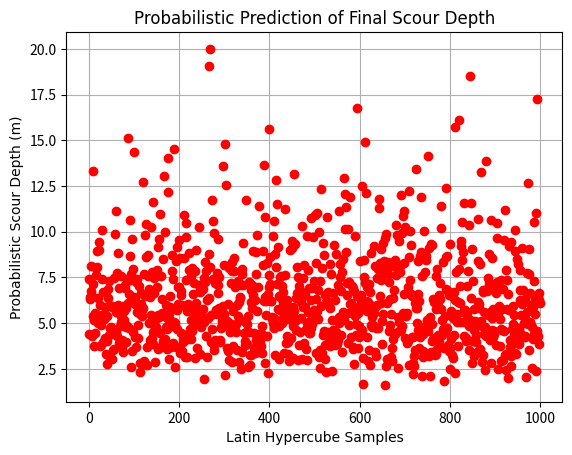
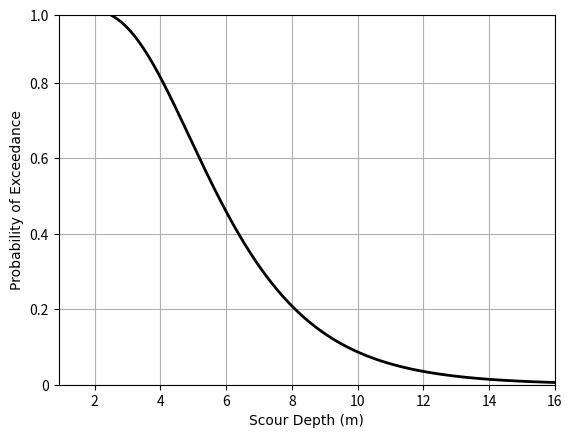
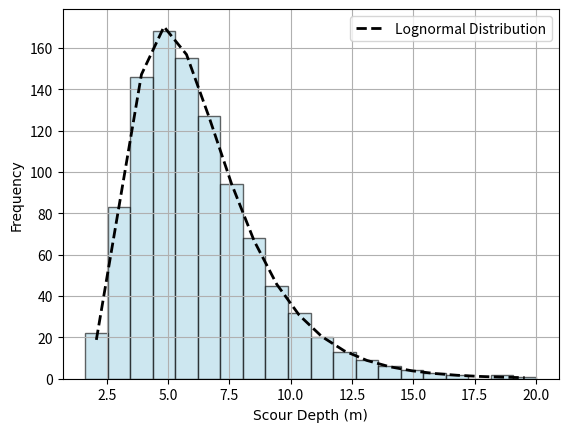

These figures' Python source, in order:
import numpy as np
import matplotlib.pyplot as plt
from scipy.stats import norm, lognorm

def LHS_scour_hazard(lhsN, vel=10, dPier=2, gama=1e-6, zDot=8, Rey=None):
    """
    Computes the final scour depth (z50Final) using Latin Hypercube Sampling.
    
    Parameters:
        lhsN (int): Number of Latin Hypercube Samples.
        vel (float): Upstream velocity (m/s). Default is 10.
        dPier (float): Diameter of the pier (m). Default is 2.
        gama (float): Water viscosity. Default is 1e-6.
        zDot (float): Initial rate of scour (N/mm). Default is 8.
        Rey (float or None): Reynolds number. If None, computed as (vel * dPier / gama).
        
    Returns:
        results (dict): A dictionary containing computed variables including:
            - z50Final: Final scour depths (in m)
            - z50Final_sort: Sorted final scour depths (in m)
            - zP: Lognormal CDF values evaluated at sorted scour depths
            - z50Mean, z50std: Mean and standard deviation of z50Final
            - z50LogMean, z50LogStd: Mean and std of the log-transformed z50Final
            - z50: Intermediate scour depth (in mm) before unit conversion
            - taoMax: Maximum hydraulic shear stress
            - zMax: Maximum scour depth (in mm)
    """
    # Compute Reynolds number if not provided
    if Rey is None:
        Rey = vel * dPier / gama

    roWat = 1000  # Density of water (kg/m^3)

    # Hydraulic shear stress (taoMax) computed but not used later in the program.
    taoMax = 0.094 * roWat * (vel**2) * ((1 / np.log10(Rey)) - 0.1)

    # Maximum scour depth (zMax) in mm
    zMax = 0.18 * (Rey**0.635)

    # Scour depth at 50 years (z50) in mm
    tYear = 50  
    tEq = 73 * (tYear**0.126) * (vel**1.706) * (zDot**-0.2)
    z50 = tEq / (1/zDot + tEq/zMax)

    # Latin Hypercube Sampling:
    # Create a series of probabilities partitioning the unit interval into lhsN segments.
    randp = (np.arange(lhsN) / lhsN) + (np.random.rand(lhsN) / lhsN)
    # Inverse CDF of the standard normal distribution (ppf)
    lhs_err_ = norm.ppf(randp, loc=0, scale=1)
    # Random permutation to further randomize the sample order
    lhs_err = np.random.permutation(lhs_err_)

    # Compute the final scour depth assuming a lognormal distribution.
    # The division by 1000 converts the unit from mm to m.
    z50Final = (np.exp(-0.085) * z50 * np.exp(0.407 * lhs_err)) / 1000
    z50Final = np.clip(z50Final, None, 20.0)  # meters - my the piers of my model are max 20m thats why i caped the z50final to 20m

    # Statistical parameters
    z50Mean = np.mean(z50Final)
    z50std = np.std(z50Final)
    z50LogMean = np.mean(np.log(z50Final))
    z50LogStd = np.std(np.log(z50Final))

    # Sort final scour depths for hazard curve
    z50Final_sort = np.sort(z50Final)

    # Compute the cumulative distribution function (CDF) for a lognormal distribution.
    # In scipy's lognorm, the shape parameter s equals sigma and scale=exp(mu)
    zP = lognorm.cdf(z50Final_sort, s=z50LogStd, scale=np.exp(z50LogMean))

    results = {
        'z50Final': z50Final,
        'z50Final_sort': z50Final_sort,
        'zP': zP,
        'z50Mean': z50Mean,
        'z50std': z50std,
        'z50LogMean': z50LogMean,
        'z50LogStd': z50LogStd,
        #'z50': z50,
        #'taoMax': taoMax,
        #'zMax': zMax
    }

    return results


def combine_simulated_samples(simulation_results):
    """
    Combines multiple simulation results from LHS_scour_hazard and calculates overall statistics.

    Parameters:
        simulation_results (list): A list of dictionaries, each returned by LHS_scour_hazard.

    Returns:
        results (dict): A dictionary containing the combined simulation results with the structure:
            - z50Final: Combined array of final scour depths (in m)
            - z50Final_sort: Sorted combined array of final scour depths (in m)
            - zP: Lognormal CDF values evaluated at the sorted combined scour depths
            - z50Mean: Mean of the combined z50Final
            - z50std: Standard deviation of the combined z50Final
            - z50LogMean: Mean of the logarithm of the combined z50Final
            - z50LogStd: Standard deviation of the logarithm of the combined z50Final
    """
    # Concatenate all z50Final arrays from each simulation
    combined_z50 = np.concatenate([sim['z50Final'] for sim in simulation_results])
    # Sort the combined data
    combined_z50_sort = np.sort(combined_z50)
    # Calculate overall statistical parameters
    z50Mean = np.mean(combined_z50)
    z50std = np.std(combined_z50)
    z50LogMean = np.mean(np.log(combined_z50))
    z50LogStd = np.std(np.log(combined_z50))
    # Compute the lognormal CDF for the sorted combined data
    zP = lognorm.cdf(combined_z50_sort, s=z50LogStd, scale=np.exp(z50LogMean))
    
    results = {
        'z50Final': combined_z50,
        'z50Final_sort': combined_z50_sort,
        'zP': zP,
        'z50Mean': z50Mean,
        'z50std': z50std,
        'z50LogMean': z50LogMean,
        'z50LogStd': z50LogStd
    }
    
    return results


if __name__ == '__main__':
    # Number of Latin Hypercube Samples
    lhsN = 1000  # Adjust as needed

    # Call the function using default parameter values
    results = LHS_scour_hazard(lhsN)
    z50Final = results['z50Final']
    z50Final_sort = results['z50Final_sort']
    zP = results['zP']

    # Plot 1: Probabilistic Prediction of Final Scour Depth
    plt.figure()
    plt.plot(z50Final, 'ro')
    plt.title('Probabilistic Prediction of Final Scour Depth', fontsize=12, fontname='Times New Roman')
    plt.ylabel('Probabilistic Scour Depth (m)', fontsize=10, fontname='Times New Roman')
    plt.xlabel('Latin Hypercube Samples', fontsize=10, fontname='Times New Roman')
    plt.grid(True)

    # Plot 2: Probabilistic Scour Hazard Curve
    plt.figure()
    plt.plot(z50Final_sort, 1 - zP, '-k', linewidth=2)
    plt.xlim([0.9, 16])
    plt.ylim([0, 0.98])
    plt.yticks([0, 0.2, 0.4, 0.6, 0.8, 0.98], ['0', '0.2', '0.4', '0.6', '0.8', '1.0'])
    plt.ylabel('Probability of Exceedance', fontsize=10, fontname='Times New Roman')
    plt.xlabel('Scour Depth (m)', fontsize=10, fontname='Times New Roman')
    plt.grid(True)

    # Plot 3: Histogram with Lognormal Fit
    plt.figure()
    n, bins, patches = plt.hist(z50Final, bins=20, density=False, alpha=0.6,
                                color='lightblue', edgecolor='black')
    bin_centers = 0.5 * (bins[1:] + bins[:-1])
    pdf = lognorm.pdf(bin_centers, s=results['z50LogStd'], scale=np.exp(results['z50LogMean']))
    bin_width = bins[1] - bins[0]
    pdf_scaled = pdf * bin_width * lhsN
    plt.plot(bin_centers, pdf_scaled, 'k--', linewidth=2, label='Lognormal Distribution')
    plt.ylabel('Frequency', fontsize=10, fontname='Times New Roman')
    plt.xlabel('Scour Depth (m)', fontsize=10, fontname='Times New Roman')
    plt.legend()
    plt.grid(True)

    plt.show()


